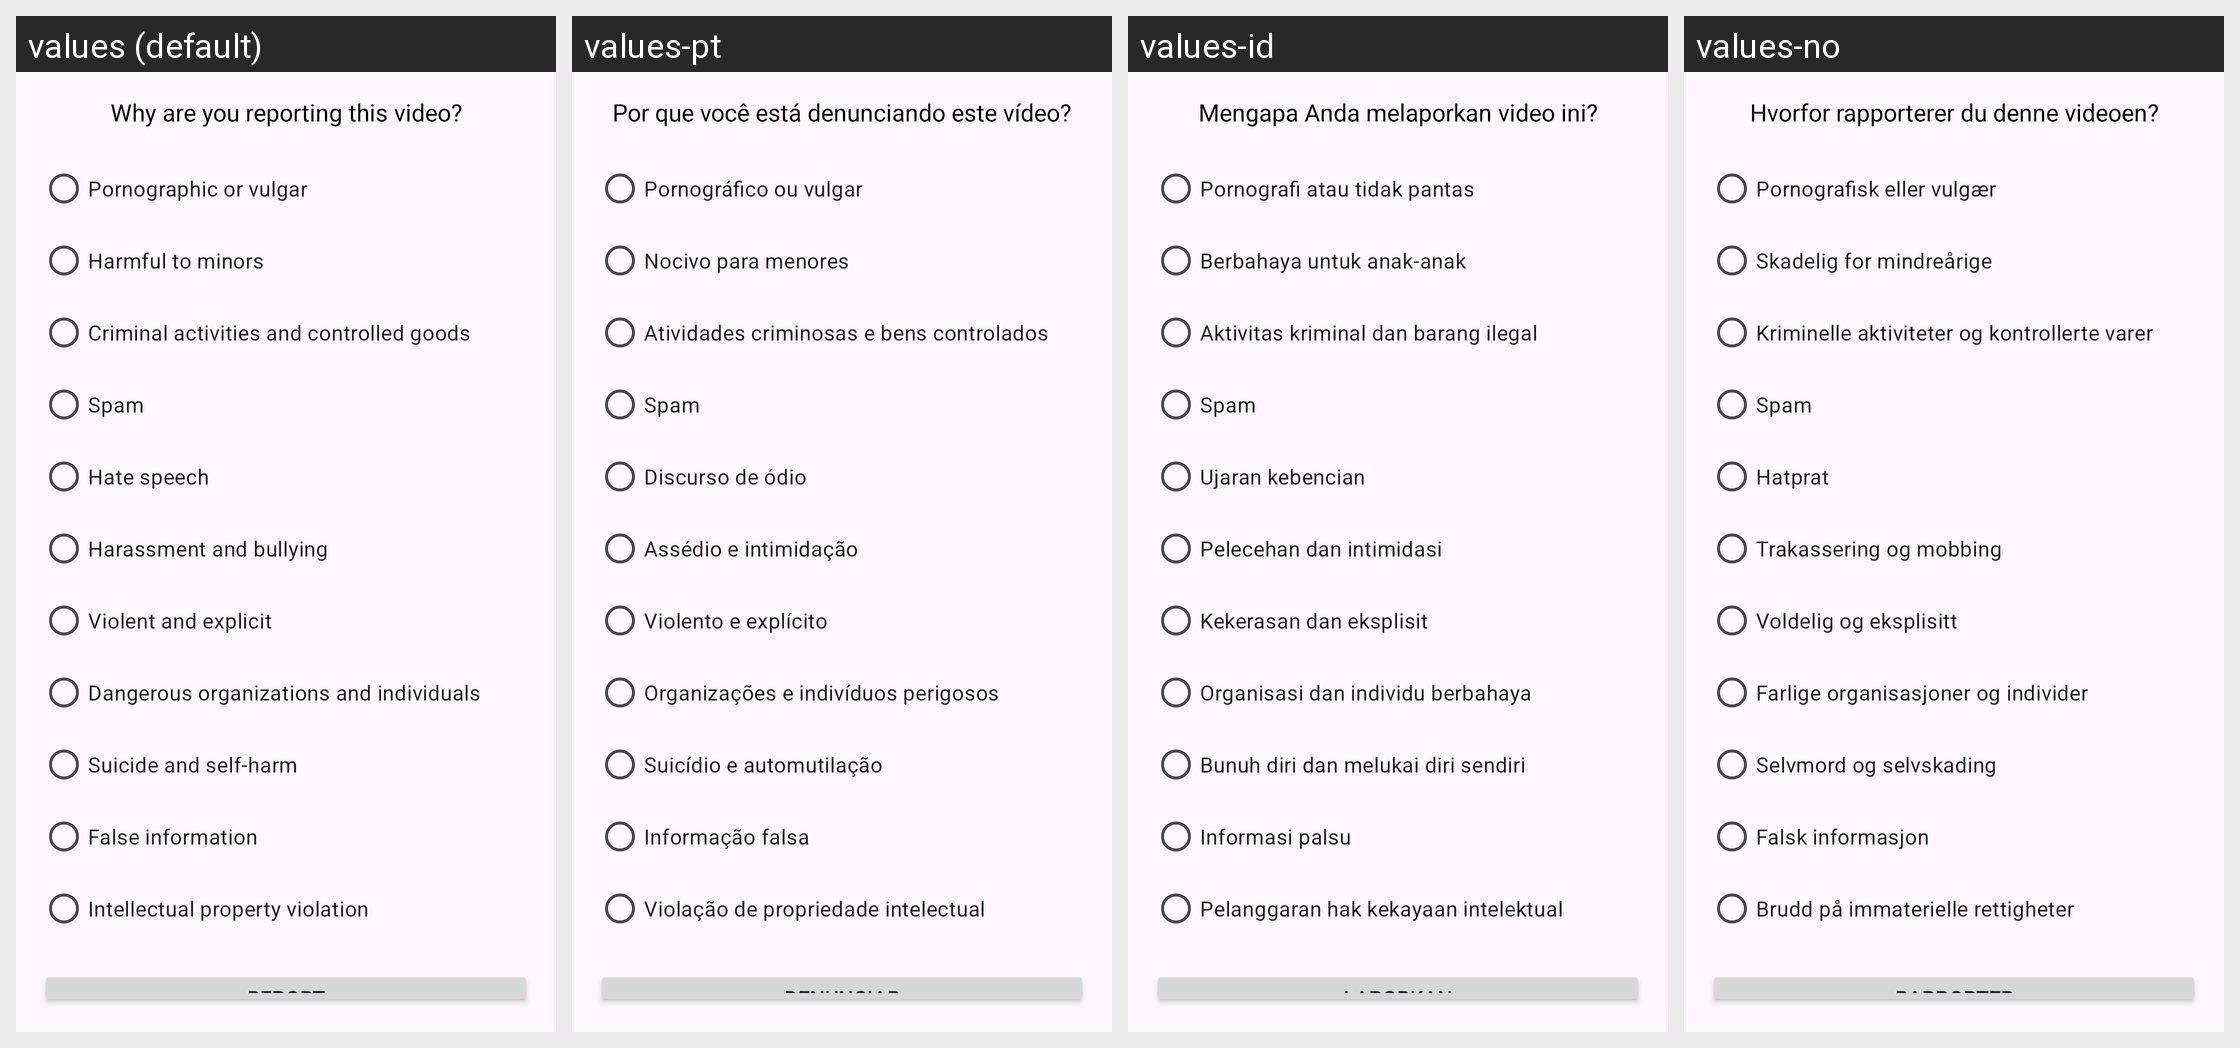

The same Android screen rendered under several of its app's locales, left to right. List the strings drawn on it with the default value and each locale's translation.
Android screen res/layout/bottom_sheet_report_layout.xml rendered under 4 locales, left to right: values (default), values-pt, values-id, values-no. Device: Nexus 5 (rendered at 1080×1920; each locale shown at half size, 540×960, under a caption strip naming it); theme Theme.VidBr.
Other locales in the repository, not shown: values-ar, values-en, values-es, values-fr, values-hi, values-ko, values-ro, values-ru, values-tr, values-vi.
Strings drawn on this screen, with the default value and each locale's value (text and hints the layout hard-codes, and strings that could not be matched under every locale, appear in the picture but are not listed):

report_question
  values: Why are you reporting this video?
  values-pt: Por que você está denunciando este vídeo?
  values-id: Mengapa Anda melaporkan video ini?
  values-no: Hvorfor rapporterer du denne videoen?

report_reason_pornographic
  values: Pornographic or vulgar
  values-pt: Pornográfico ou vulgar
  values-id: Pornografi atau tidak pantas
  values-no: Pornografisk eller vulgær

report_reason_harmful_to_minors
  values: Harmful to minors
  values-pt: Nocivo para menores
  values-id: Berbahaya untuk anak-anak
  values-no: Skadelig for mindreårige

report_reason_criminal_activities
  values: Criminal activities and controlled goods
  values-pt: Atividades criminosas e bens controlados
  values-id: Aktivitas kriminal dan barang ilegal
  values-no: Kriminelle aktiviteter og kontrollerte varer

report_reason_spam
  values: Spam
  values-pt: Spam
  values-id: Spam
  values-no: Spam

report_reason_hate_speech
  values: Hate speech
  values-pt: Discurso de ódio
  values-id: Ujaran kebencian
  values-no: Hatprat

report_reason_harassment
  values: Harassment and bullying
  values-pt: Assédio e intimidação
  values-id: Pelecehan dan intimidasi
  values-no: Trakassering og mobbing

report_reason_violent
  values: Violent and explicit
  values-pt: Violento e explícito
  values-id: Kekerasan dan eksplisit
  values-no: Voldelig og eksplisitt

report_reason_dangerous_orgs
  values: Dangerous organizations and individuals
  values-pt: Organizações e indivíduos perigosos
  values-id: Organisasi dan individu berbahaya
  values-no: Farlige organisasjoner og individer

report_reason_suicide
  values: Suicide and self-harm
  values-pt: Suicídio e automutilação
  values-id: Bunuh diri dan melukai diri sendiri
  values-no: Selvmord og selvskading

report_reason_false_info
  values: False information
  values-pt: Informação falsa
  values-id: Informasi palsu
  values-no: Falsk informasjon

report_reason_intellectual_property
  values: Intellectual property violation
  values-pt: Violação de propriedade intelectual
  values-id: Pelanggaran hak kekayaan intelektual
  values-no: Brudd på immaterielle rettigheter

report_button
  values: Report
  values-pt: Denunciar
  values-id: Laporkan
  values-no: Rapporter
